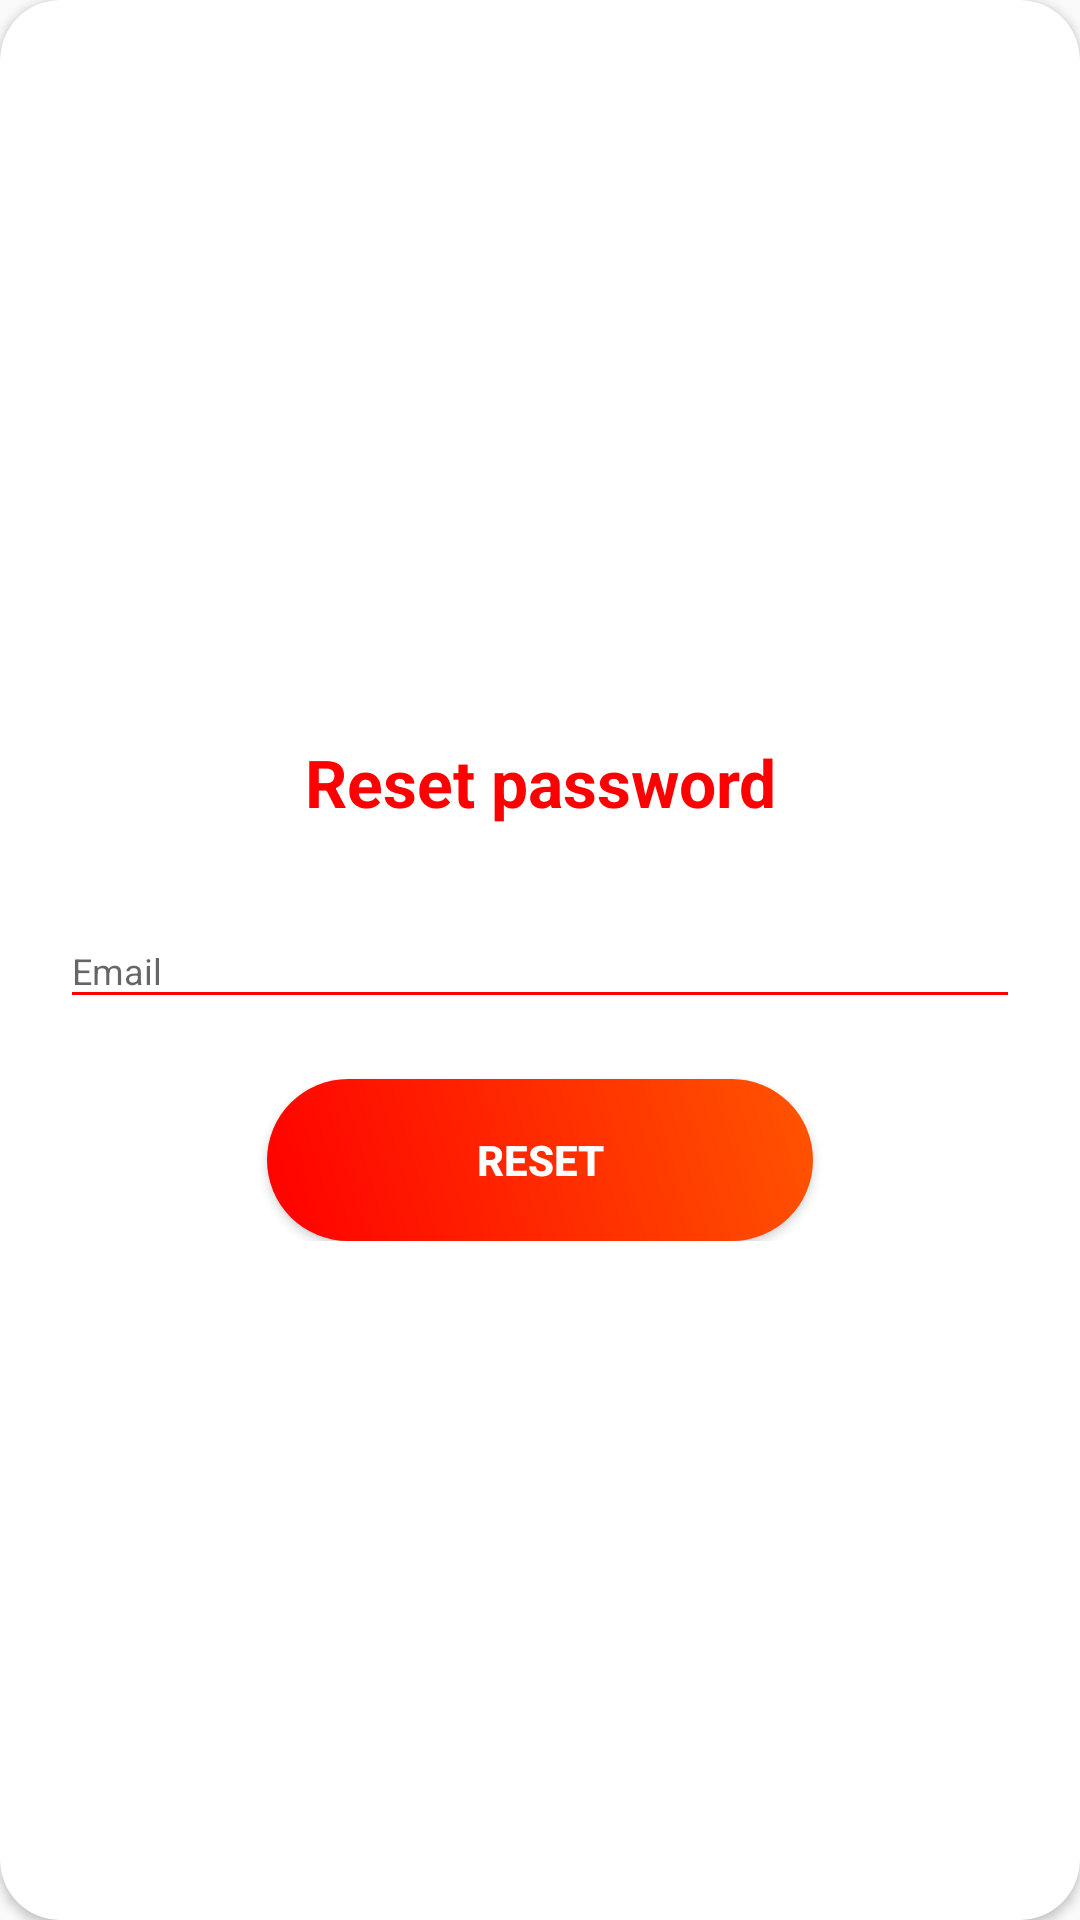

Write the Android layout XML for this screen, with the resource values it uses.
<!-- AndroidManifest.xml: application theme AppTheme -->
<!-- res/layout/layout_reset.xml -->
<?xml version="1.0" encoding="utf-8"?>
<androidx.cardview.widget.CardView
    xmlns:android="http://schemas.android.com/apk/res/android"
    xmlns:app="http://schemas.android.com/apk/res-auto"
    style="@style/loginCard"
    app:cardCornerRadius="@dimen/loginCardRadius"
    android:elevation="5dp"
    android:layout_gravity="center"
    android:layout_marginTop="@dimen/loginViewsMargin"
    android:layout_marginBottom="@dimen/loginViewsMargin"
    android:background="@color/whiteCardColor">



    <LinearLayout
        style="@style/linearParent"
        android:layout_gravity="center"
        android:padding="@dimen/loginViewsMargin">

        <TextView
            style="@style/headerTextPrimary"
            android:text="Reset password"
            android:layout_marginTop="@dimen/loginViewsMargin"/>

        <com.google.android.material.textfield.TextInputLayout
            android:id="@+id/textInputEmail"
            style="@style/parent"
            android:layout_marginTop="@dimen/loginViewsMargin">
            <EditText
                android:id="@+id/editTextEmail"
                style="@style/modifiedEditText"
                android:inputType="textEmailAddress"
                android:maxLines="1"
                android:hint="@string/login_email_hint"/>
        </com.google.android.material.textfield.TextInputLayout>

        <com.google.android.material.textfield.TextInputLayout
            android:id="@+id/textInputPassword"
            style="@style/parent"
            android:visibility="gone"
            android:layout_marginTop="@dimen/loginViewsMargin">
            <EditText
                android:id="@+id/editTextPassword"
                style="@style/modifiedEditText"
                android:hint="@string/login_password_hint"
                android:maxLines="1"
                android:inputType="textPassword"/>
        </com.google.android.material.textfield.TextInputLayout>

        <TextView
            style="@style/viewParent"
            android:text="Forgot Password?"
            android:textColor="@color/primaryTextColor"
            android:textSize="@dimen/newsMoreTextSize"
            android:layout_gravity="end"
            android:visibility="gone"
            android:id="@+id/viewForgotPassword"
            android:layout_marginTop="10dp"/>

        <Button
            android:id="@+id/btn_reset_password"
            style="@style/loginButton"
            android:text="Reset"
            android:layout_gravity="center_horizontal"
            android:layout_marginTop="@dimen/loginViewsMargin"/>
           </LinearLayout>
    <ProgressBar
        android:id="@+id/progressBar"
        android:layout_width="30dp"
        android:layout_height="30dp"
        android:layout_gravity="center|bottom"
        android:layout_marginBottom="20dp"
        android:visibility="gone" />


</androidx.cardview.widget.CardView>
<!-- resources referenced by this layout -->
<resources>
  <color name="primaryTextColor">#ff0000</color>
  <color name="whiteCardColor">#fff</color>
  <dimen name="loginCardRadius">20dp</dimen>
  <dimen name="loginViewsMargin">20dp</dimen>
  <dimen name="newsMoreTextSize">12sp</dimen>
  <string name="login_email_hint">Email</string>
  <string name="login_password_hint">Password</string>
  <style name="headerTextPrimary" parent="headerText">
          <item name="android:textColor">@color/primaryTextColor</item>
      </style>
  <style name="linearParent" parent="parent">
          <item name="android:orientation">vertical</item>
      </style>
  <style name="loginButton" parent="viewParent">
          <item name="android:background">@drawable/login_button_bk</item>
          <item name="android:textColor">@color/whiteTextColor</item>
          <item name="android:textStyle">bold</item>
      </style>
  <style name="loginCard" parent="parent" />
  <style name="modifiedEditText" parent="parent">
          <item name="android:textSize">@dimen/newsMoreTextSize</item>
          <item name="android:backgroundTint">@color/primaryTextColor</item>
      </style>
  <style name="parent">
          <item name="android:layout_width">match_parent</item>
          <item name="android:layout_height">wrap_content</item>
      </style>
  <style name="viewParent">
          <item name="android:layout_width">wrap_content</item>
          <item name="android:layout_height">wrap_content</item>
      </style>
  <style name="AppTheme" parent="Theme.AppCompat.Light.DarkActionBar">
          
          <item name="colorPrimary">@color/colorPrimary</item>
          <item name="colorPrimaryDark">@color/colorPrimaryDark</item>
          <item name="colorAccent">@color/colorAccent</item>
          <item name="windowActionBar">false</item>
          <item name="windowNoTitle">true</item>
          <item name="bottomSheetDialogTheme">@style/AppBottomSheetDialogTheme</item>
      </style>
  <style name="headerText" parent="parent">
          <item name="android:textSize">@dimen/headerTextSize</item>
          <item name="android:textAlignment">center</item>
          <item name="android:textColor">@color/whiteTextColor</item>
          <item name="android:textStyle">bold</item>
      </style>
  <!-- drawable login_button_bk (drawable) -->
  <?xml version="1.0" encoding="utf-8"?>
  <shape xmlns:android="http://schemas.android.com/apk/res/android" android:shape="rectangle" >
      <corners
          android:radius="27dp"
          />
      <gradient
          android:angle="45"
          android:centerX="35%"
          android:startColor="#ff0000"
          android:endColor="#ff5500"
          android:type="linear"
          />
      <size
          android:width="182dp"
          android:height="54dp"
          />
  </shape>
  <color name="whiteTextColor">#fff</color>
  <color name="colorPrimary">#ff0000</color>
  <color name="colorPrimaryDark">#b20000</color>
  <color name="colorAccent">#03DAC5</color>
  <style name="AppBottomSheetDialogTheme" parent="Theme.Design.Light.BottomSheetDialog">
          <item name="bottomSheetStyle">@style/AppModalStyle</item>
      </style>
  <dimen name="headerTextSize">22sp</dimen>
  <style name="AppModalStyle" parent="Widget.Design.BottomSheet.Modal">
          <item name="android:background">@drawable/curved_bottomsheet</item>
      </style>
  <!-- drawable curved_bottomsheet (drawable) -->
  <?xml version="1.0" encoding="utf-8"?>
  <shape xmlns:android="http://schemas.android.com/apk/res/android"
      android:shape="rectangle">
      <solid android:color="#FCFCFC" />
      <corners
          android:topLeftRadius="16dp"
          android:topRightRadius="16dp" />
  
  </shape>
</resources>
